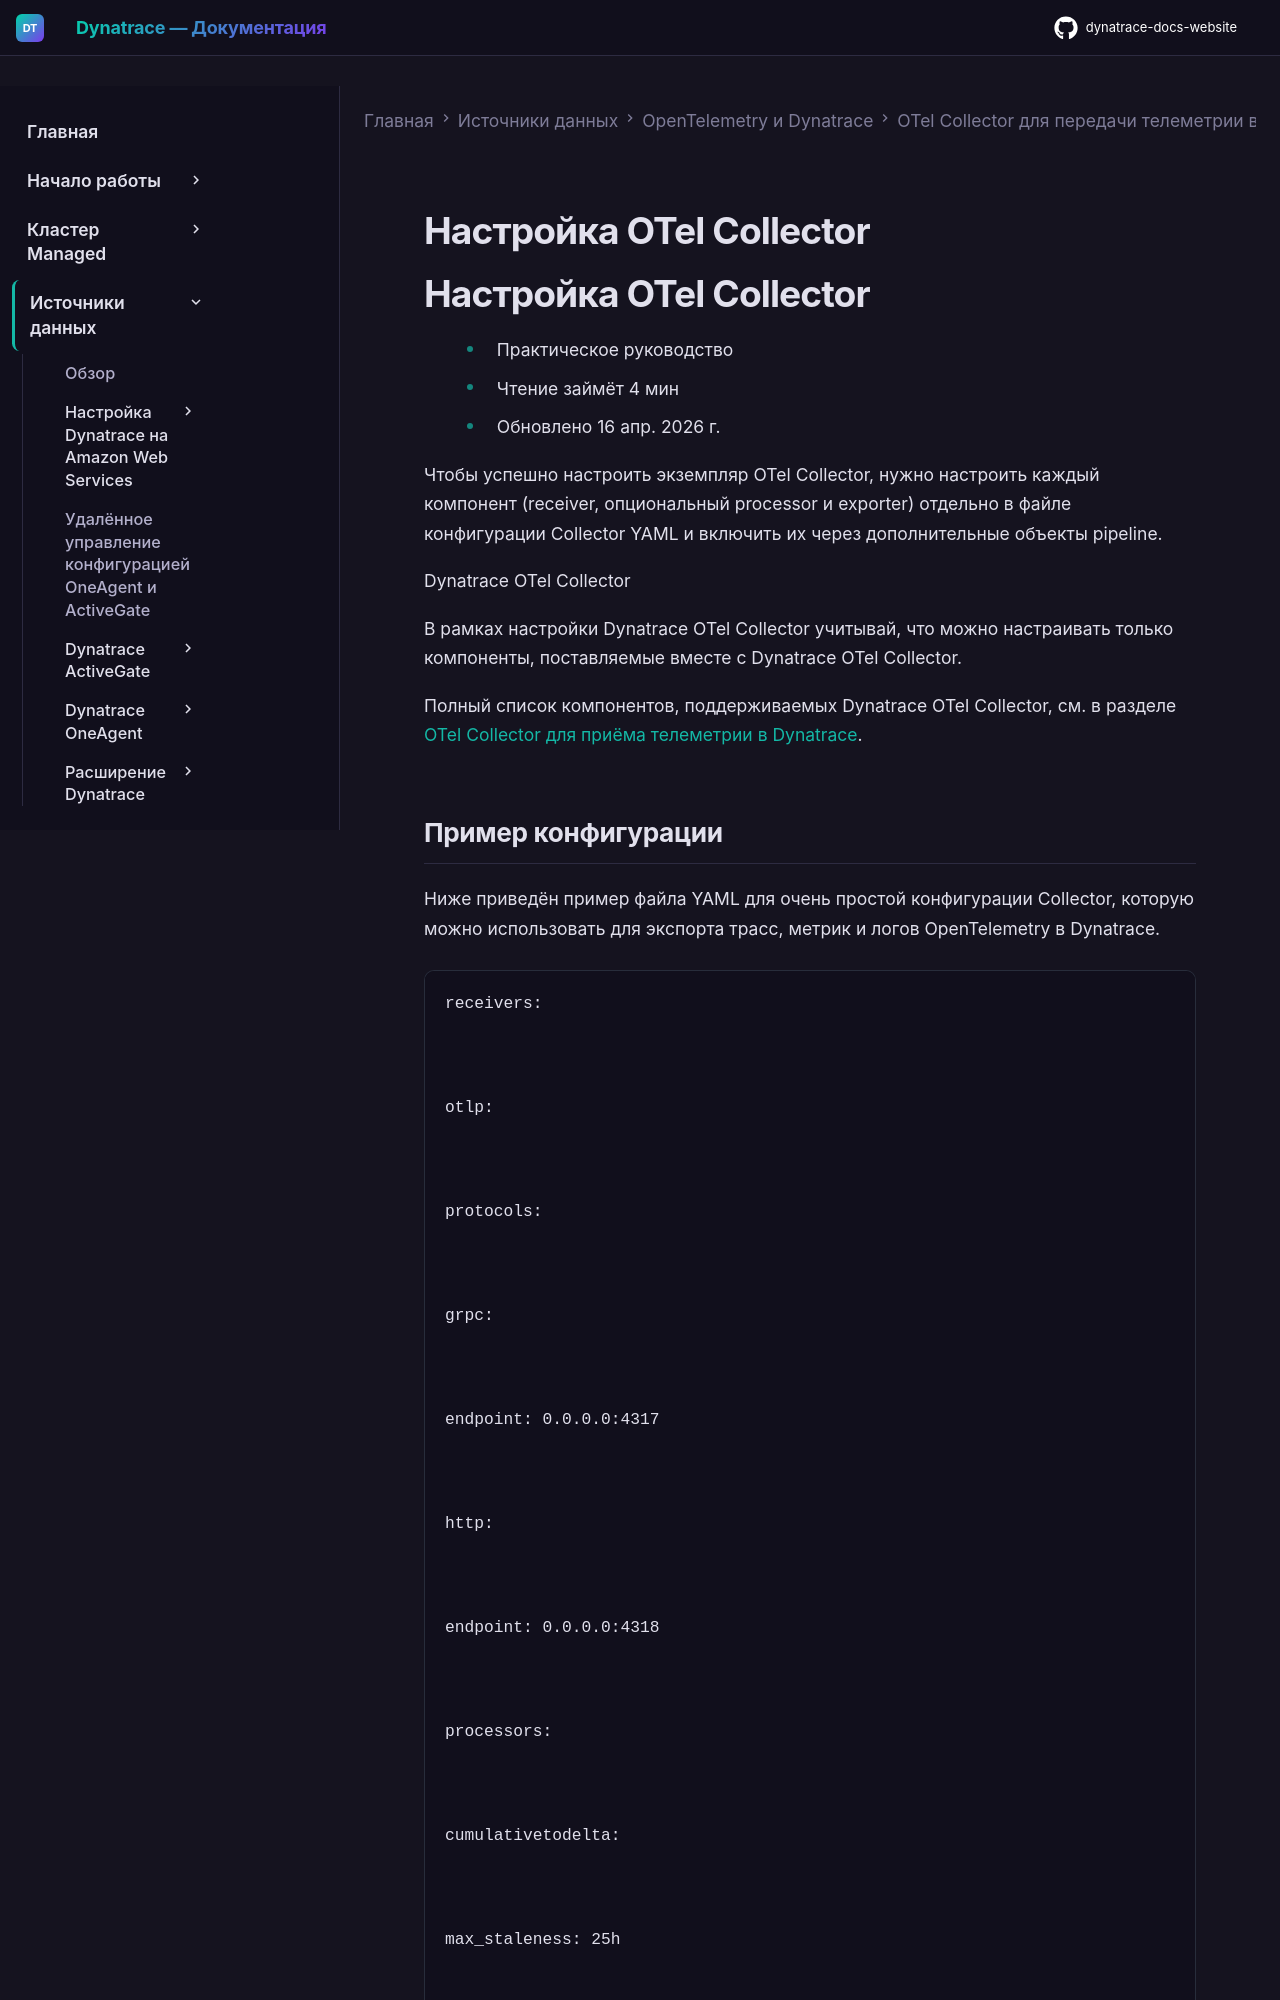

repository: Yerkebulan-Ardabayev/dynatrace-docs-website · page: managed-ru/ingest-from/opentelemetry/collector/configuration/index.html · generator: mkdocs

---
title: Настройка OTel Collector
source: https://docs.dynatrace.com/managed/ingest-from/opentelemetry/collector/configuration
---

# Настройка OTel Collector

# Настройка OTel Collector

* Практическое руководство
* Чтение займёт 4 мин
* Обновлено 16 апр. 2026 г.

Чтобы успешно настроить экземпляр OTel Collector, нужно настроить каждый компонент (receiver, опциональный processor и exporter) отдельно в файле конфигурации Collector YAML и включить их через дополнительные объекты pipeline.

Dynatrace OTel Collector

В рамках настройки Dynatrace OTel Collector учитывай, что можно настраивать только компоненты, поставляемые вместе с Dynatrace OTel Collector.

Полный список компонентов, поддерживаемых Dynatrace OTel Collector, см. в разделе [OTel Collector для приёма телеметрии в Dynatrace](/managed/ingest-from/opentelemetry/collector#dt-collector-dist "Узнай, как использовать OpenTelemetry Collector, включая Dynatrace OTel Collector, для приёма телеметрии из OpenTelemetry.").
